Run: headless pygame with SDL's dummy video driver; simulated clock (each Clock.tick advances the game by its frame time, no real sleeping); random seed 0; keys injected as events and as key.get_pressed() state; no mouse input.
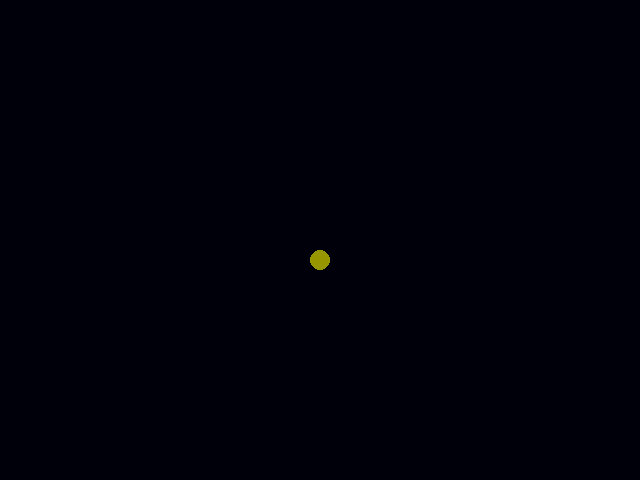
Frame 1 of 4 · flips 1–60 · no input
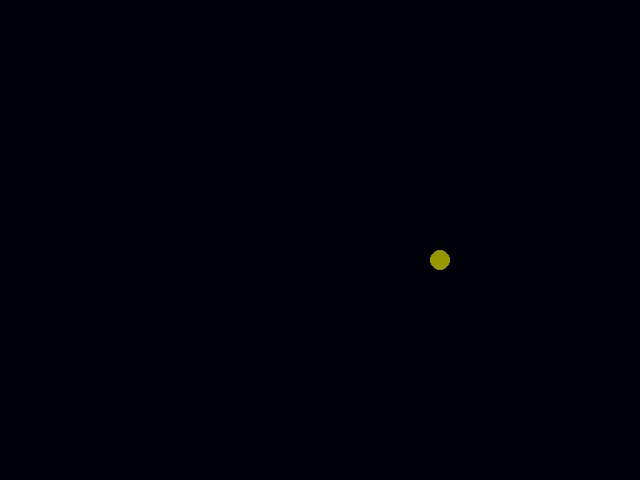
Frame 2 of 4 · flips 61–180 · tapped SPACE, RETURN · held RIGHT (→), D
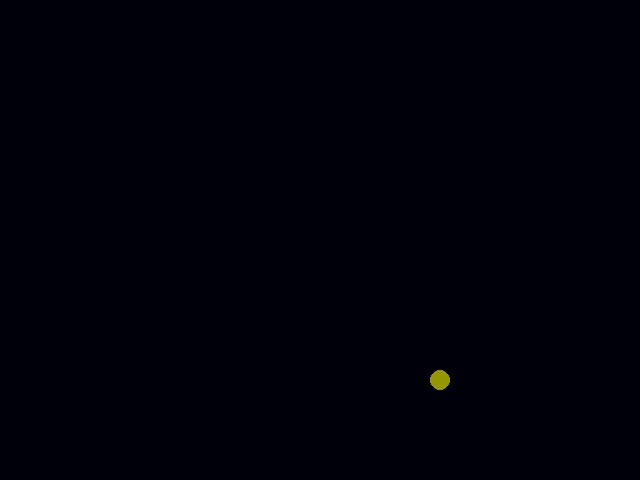
Frame 3 of 4 · flips 181–300 · held DOWN (↓), S
Frame 4 of 4 · flips 301–420 · held LEFT (←), A, UP (↑), W · screen same as frame 1, image omitted

The pygame program that drew these frames:

import pygame
######################################################_Funções_#########################################################
"""MOVIMENTAÇÂO"""
#Pac-Man
def pacMov(pos,vel):
    pos['x']+=vel['x']
    pos['y']+=vel['y']
""""-------------------"""



#################################################Programa principal#####################################################

"""VARIAVEIS"""
#GERAIS
largura= 640
altura= 480
sair = True
amarelo =(150,150,0)
#------

#Pac-Man
pacPos={'x':int(largura/2),'y':int(altura/2 +20)}
pacVel={'x':0,'y':0}

""""-------------------"""

#INICIALIZAÇÂO DO PYGAME E O DISPLAY
pygame.init()
display = pygame.display.set_mode((largura,altura))
pygame.display.set_caption('Pac-Man')

#-----------------------------------

"""LOOPING DE EVENTOS"""

while (sair):

    #ANALISE DAS ENTRADAS DE EVENTOS
    for event in pygame.event.get():
        print(event)
        if event.type==pygame.QUIT:
            sair = False
        if event.type==pygame.KEYDOWN:
            if event.key == pygame.K_LEFT:
                pacVel['x']=-1
            if event.key == pygame.K_RIGHT:
                pacVel['x']=1
            if event.key == pygame.K_UP:
                pacVel['y']=-1
            if event.key == pygame.K_DOWN:
                pacVel['y']=1
        if event.type == pygame.KEYUP:
            if event.key == pygame.K_LEFT:
                pacVel['x']=0
            if event.key == pygame.K_RIGHT:
                pacVel['x']=0
            if event.key == pygame.K_UP:
                pacVel['y']=0
            if event.key == pygame.K_DOWN:
                pacVel['y']=0

    # -------------------------------


    #MOVIMENTAÇÕES
    pacMov(pacPos,pacVel)

    # -------------------------------

    #PRINTANDO NO DISPLAY
    display.fill((0,0,10))
    pygame.draw.circle(display, amarelo, [pacPos['x'], pacPos['y']], 10,0)
    pygame.display.update();
    # -----------------------

""""-------------------"""

pygame.quit()

########################################################################################################################
